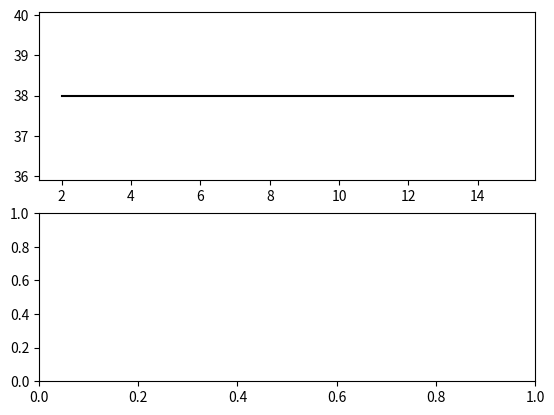

Write Python code to recreate this figure. (Note: this script raises an exception after producing the figure.)
import csv
import numpy as np
import matplotlib.pyplot as plt
import statistics

domains = ['depots']
curriculum = [True, False]
prune = [True, False]
plot = ['run_time', 'number_of_methods']
for domain in domains:
    fig, axs = plt.subplots(2)

    x = range(2, 16)
    y_number_of_methods = [ 38 for i in x]
    e_number_of_methods = [ 0 for i in x]
    # print(x)
    # print(y_number_of_methods)
    # print(e_number_of_methods)
    # print(y_runtime)
    # print(e_runtime)
    # y_number_of_methods = [0 for i in y_number_of_methods]
    axs[0].errorbar(x, y_number_of_methods, yerr=e_number_of_methods, 
        color = 'black',
        # linewidth = '1.0' if is_prune else '1.5',
        label="{}".format('Manual'))
    for is_curriculum in curriculum:
        for is_prune in prune:
            with open("{}_{}{}.txt".format(domain, 'curriculum' if is_curriculum else 'original', '_prune' if is_prune else ''), newline='') as csvfile:
                raw_results = csv.reader(csvfile, delimiter=',')
                results = {}
                for row in raw_results:
                    if int(row[0]) not in results:
                        results[int(row[0])] = [[int(row[2])], [float(row[3])]]
                    else:
                        results[int(row[0])][0].append(int(row[2]))
                        results[int(row[0])][1].append(float(row[3]))
                # print(results)
                x = results.keys()
                y_number_of_methods = [ statistics.mean(results[i][0]) for i in x]
                e_number_of_methods = [ statistics.pstdev(results[i][0]) for i in x]
                y_runtime = [ statistics.mean(results[i][1]) for i in x]
                e_runtime = [ statistics.pstdev(results[i][1]) for i in x]
                # print(x)
                # print(y_number_of_methods)
                # print(e_number_of_methods)
                # print(y_runtime)
                # print(e_runtime)
                # y_number_of_methods = [0 for i in y_number_of_methods]
                axs[0].errorbar(x, y_number_of_methods, yerr=e_number_of_methods, 
                    color = '#377eb8' if is_curriculum else '#e41a1c',
                    # linewidth = '1.0' if is_prune else '1.5',
                    label="{}{}".format('Teachable-HTN-Maker' if is_curriculum else 'HTN-Maker', ', pruning' if is_prune else ''),
                    ls='-' if is_prune else '--')
                axs[1].errorbar(x, y_runtime, yerr=e_runtime, 
                    color = '#377eb8' if is_curriculum else '#e41a1c',
                    # linewidth = '1.0' if is_prune else '1.5',
                    label="{}{}".format('Teachable-HTN-Maker' if is_curriculum else 'HTN-Maker', ', pruning' if is_prune else ''),
                    ls='-' if is_prune else '--',
                    )
    fig.suptitle('Depots domain')
    axs[0].legend()
    axs[0].set_ylabel('Number of methods ')
    # axs[1].legend()
    axs[1].set_xlabel('Number of blocks')
    axs[1].set_ylabel('Run time (ms)')
    if domain == 'logistics':
        axs[0].set_yscale('log')
        axs[1].set_yscale('log')
    plt.show()
